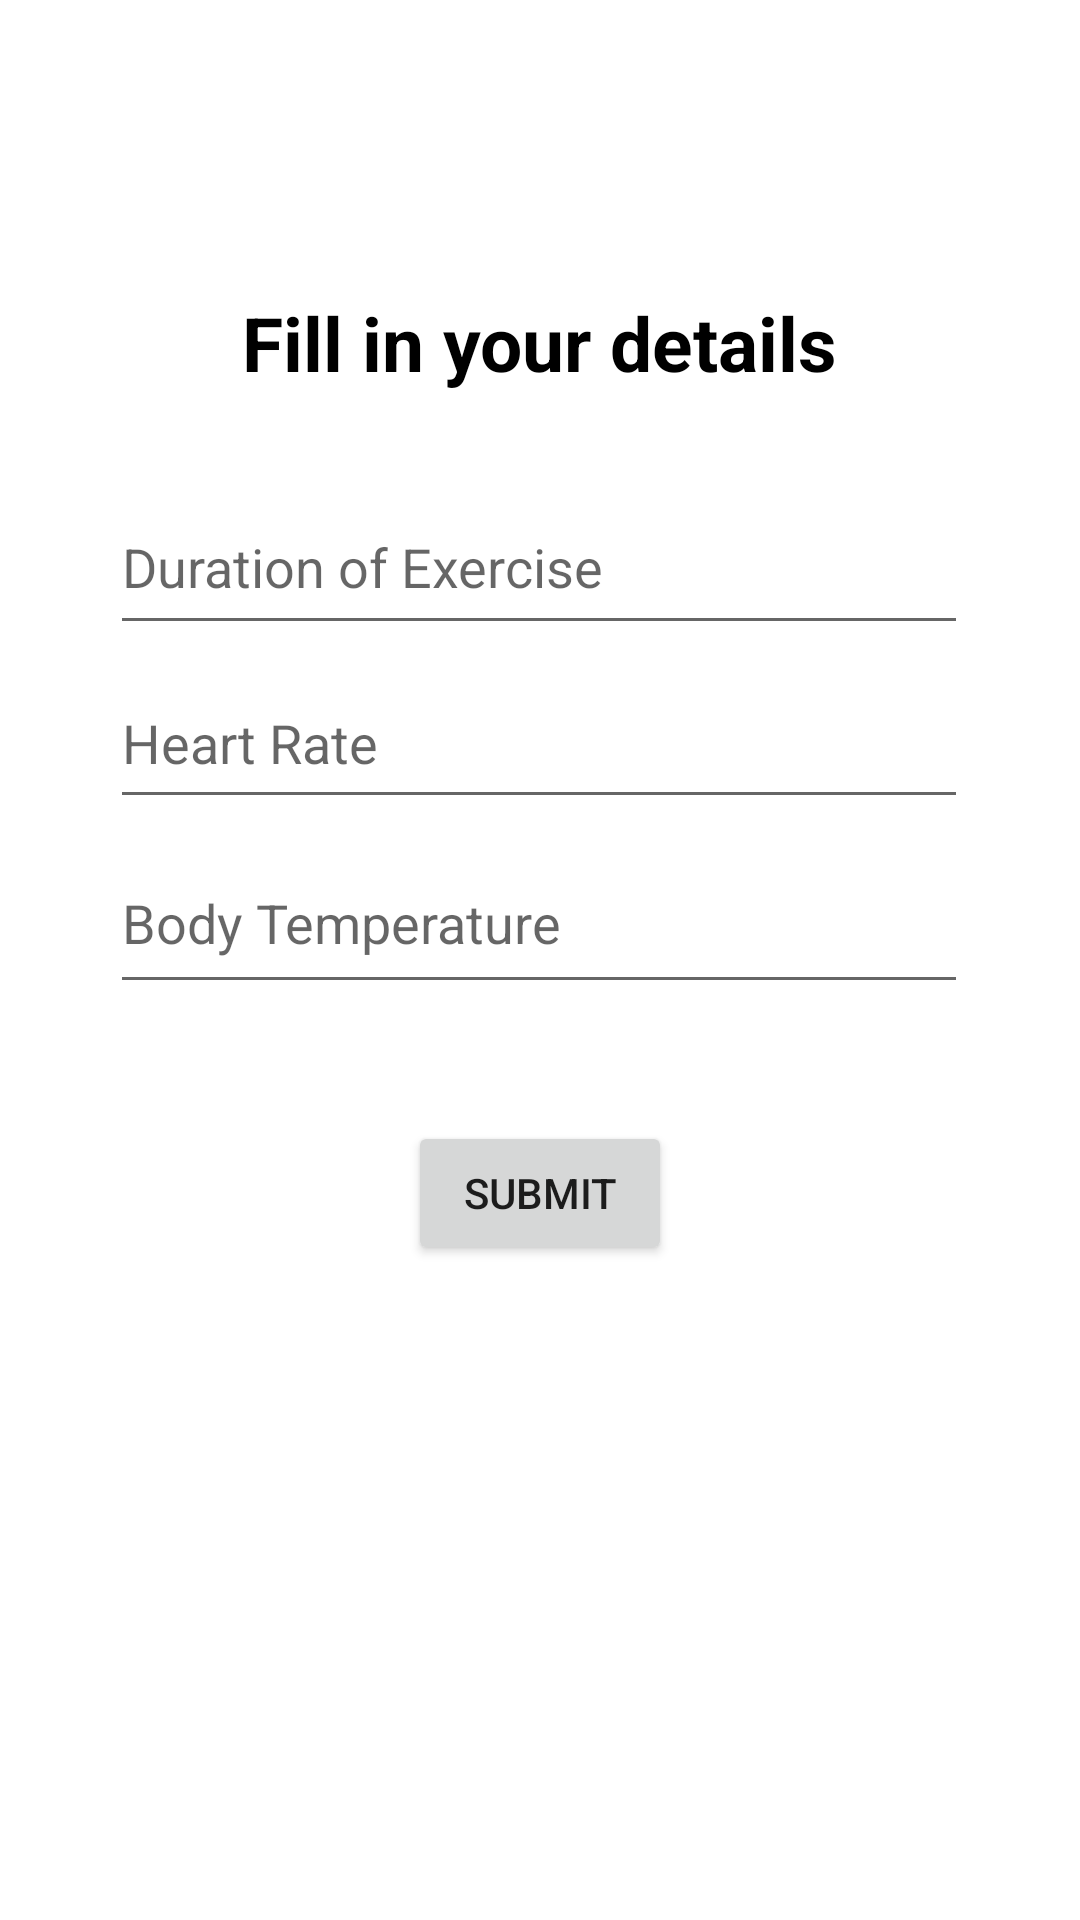

Android layout source for this screen:
<!-- AndroidManifest.xml: application theme Theme.FitAndFine -->
<!-- res/layout/activity_calorie_burnt.xml -->
<?xml version="1.0" encoding="utf-8"?>
<androidx.constraintlayout.widget.ConstraintLayout xmlns:android="http://schemas.android.com/apk/res/android"
    xmlns:app="http://schemas.android.com/apk/res-auto"
    xmlns:tools="http://schemas.android.com/tools"
    android:layout_width="match_parent"
    android:layout_height="match_parent"
    tools:context=".calorie_burnt">

    <TextView
        android:id="@+id/textView3"
        android:layout_width="314dp"
        android:layout_height="46dp"
        android:gravity="center"
        android:text="Fill in your details"
        android:textColor="#000"
        android:textSize="25dp"
        android:textStyle="bold"
        app:layout_constraintBottom_toBottomOf="parent"
        app:layout_constraintEnd_toEndOf="parent"
        app:layout_constraintHorizontal_bias="0.494"
        app:layout_constraintStart_toStartOf="parent"
        app:layout_constraintTop_toTopOf="parent"
        app:layout_constraintVertical_bias="0.154" />

    <EditText
        android:id="@+id/editTextNumberDecimal3"
        android:layout_width="286dp"
        android:layout_height="55dp"
        android:ems="10"
        android:hint="Duration of Exercise"
        android:inputType="numberDecimal"
        app:layout_constraintBottom_toTopOf="@+id/submit_button1"
        app:layout_constraintEnd_toEndOf="parent"
        app:layout_constraintHorizontal_bias="0.496"
        app:layout_constraintStart_toStartOf="parent"
        app:layout_constraintTop_toBottomOf="@+id/textView3"
        app:layout_constraintVertical_bias="0.125" />

    <EditText
        android:id="@+id/editTextNumberDecimal4"
        android:layout_width="286dp"
        android:layout_height="54dp"
        android:ems="10"
        android:hint="Heart Rate"
        android:inputType="numberDecimal"
        app:layout_constraintBottom_toBottomOf="@+id/editTextNumberDecimal5"
        app:layout_constraintEnd_toEndOf="parent"
        app:layout_constraintHorizontal_bias="0.496"
        app:layout_constraintStart_toStartOf="parent"
        app:layout_constraintTop_toBottomOf="@+id/textView3"
        app:layout_constraintVertical_bias="0.569" />

    <EditText
        android:id="@+id/editTextNumberDecimal5"
        android:layout_width="286dp"
        android:layout_height="57dp"
        android:ems="10"
        android:hint="Body Temperature"
        android:inputType="numberDecimal"
        app:layout_constraintBottom_toTopOf="@+id/submit_button1"
        app:layout_constraintEnd_toEndOf="parent"
        app:layout_constraintHorizontal_bias="0.496"
        app:layout_constraintStart_toStartOf="parent"
        app:layout_constraintTop_toBottomOf="@+id/textView3"
        app:layout_constraintVertical_bias="0.783" />

    <Button
        android:id="@+id/submit_button1"
        android:layout_width="wrap_content"
        android:layout_height="wrap_content"
        android:text="Submit"
        app:layout_constraintBottom_toBottomOf="parent"
        app:layout_constraintEnd_toEndOf="parent"
        app:layout_constraintStart_toStartOf="parent"
        app:layout_constraintTop_toTopOf="parent"
        app:layout_constraintVertical_bias="0.631" />


</androidx.constraintlayout.widget.ConstraintLayout>
<!-- resources referenced by this layout -->
<resources>
  <style name="Theme.FitAndFine" parent="Theme.MaterialComponents.DayNight.DarkActionBar">
          
          <item name="colorPrimary">@color/purple_500</item>
          <item name="colorPrimaryVariant">@color/purple_700</item>
          <item name="colorOnPrimary">@color/white</item>
          
          <item name="colorSecondary">@color/teal_200</item>
          <item name="colorSecondaryVariant">@color/teal_700</item>
          <item name="colorOnSecondary">@color/black</item>
          
          <item name="android:statusBarColor" tools:targetApi="l">?attr/colorPrimaryVariant</item>
          
      </style>
  <!-- not gathered from this repository: default colours our renderer supplied (Android Studio template values) -->
  <color name="purple_500">#FF6200EE</color>
  <color name="purple_700">#FF3700B3</color>
  <color name="teal_200">#FF03DAC5</color>
  <color name="teal_700">#FF018786</color>
  <color name="black">#FF000000</color>
  <color name="white">#FFFFFFFF</color>
</resources>
